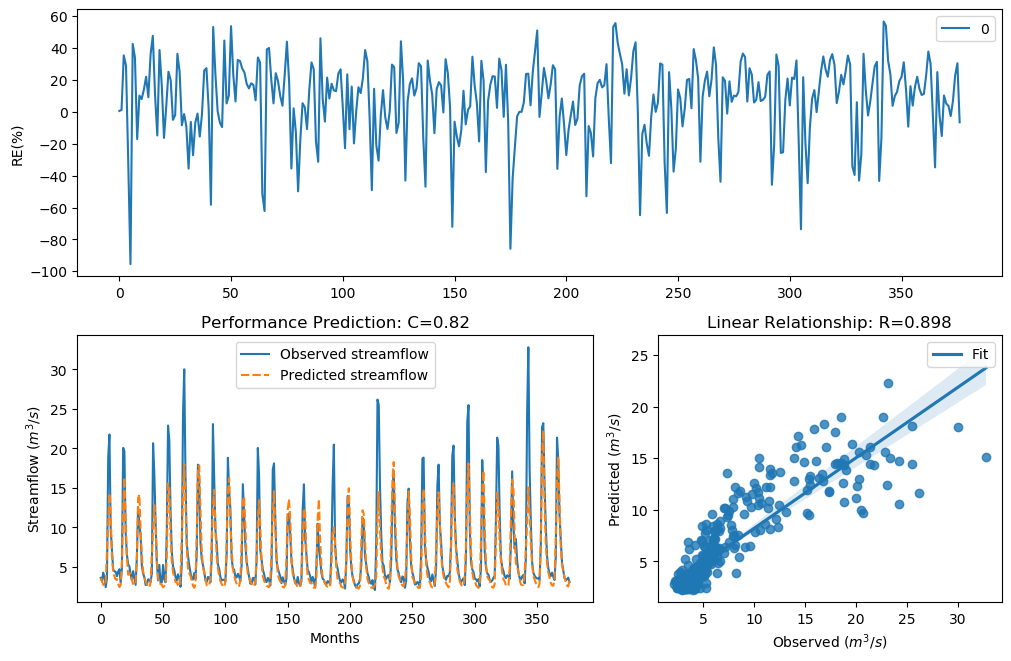

The file beside this chart, header and first rows:
y_true, y_pred, y_true_scaled, y_pred_scaled
3.63, 3.609, -0.29, -0.2967
3.21, 3.172, -0.4343, -0.4484
4.29, 2.77, -0.09927, -0.6118
3.67, 2.607, -0.2773, -0.6862
2.46, 3.233, -0.758, -0.4256
3.54, 6.922, -0.3192, 0.4152
18.82, 10.8, 1.354, 0.854
21.76, 14.34, 1.476, 1.116
9.83, 11.51, 0.7643, 0.914
7.16, 6.429, 0.4499, 0.3388
4.67, 4.295, -0.004613, -0.09795
4.44, 3.819, -0.06076, -0.2315
4.4, 3.431, -0.07088, -0.3558
3.83, 3.479, -0.2281, -0.3395
4.42, 2.827, -0.0658, -0.5868
4.72, 2.468, 0.007159, -0.754
3.03, 2.708, -0.5031, -0.6391
4.87, 5.591, 0.04161, 0.1912
20.07, 12.28, 1.408, 0.9745
19.62, 16.34, 1.389, 1.231
9.33, 10.85, 0.7138, 0.8589
6.56, 6.342, 0.3597, 0.3246
5.37, 4.019, 0.1479, -0.1732
5.07, 4.063, 0.08563, -0.1607
4.02, 4.222, -0.1728, -0.1173
3.34, 3.407, -0.3873, -0.364
4.47, 2.842, -0.05324, -0.5804
3.61, 2.712, -0.2964, -0.6373
2.75, 2.982, -0.6205, -0.5224
6.28, 6.366, 0.3143, 0.3285
12.55, 13.69, 0.9944, 1.074
10.44, 14.15, 0.822, 1.104
9.01, 9.575, 0.6798, 0.7389
5.12, 6.514, 0.09631, 0.3524
4.16, 4.446, -0.134, -0.05936
3.72, 3.76, -0.2617, -0.2494
2.73, 3.153, -0.6294, -0.4554
2.73, 2.766, -0.6294, -0.6132
3.43, 2.54, -0.3561, -0.7181
3.4, 2.468, -0.3664, -0.754
3.1, 3.05, -0.4758, -0.4953
4.17, 6.599, -0.1312, 0.366
20.66, 9.661, 1.432, 0.7476
16.78, 12.82, 1.255, 1.014
10.67, 10.63, 0.8427, 0.8388
5.59, 5.967, 0.1911, 0.2604
3.31, 3.626, -0.398, -0.2913
5.26, 2.907, 0.1256, -0.5528
3.05, 2.889, -0.4952, -0.5607
3.04, 2.732, -0.4992, -0.6284
5.26, 2.433, 0.1256, -0.7715
3.41, 2.618, -0.3629, -0.6807
3.07, 2.869, -0.4874, -0.5687
9.62, 6.491, 0.7435, 0.3487
22.89, 15.58, 1.518, 1.189
21.04, 15.31, 1.448, 1.174
12.14, 9.145, 0.9637, 0.6943
7, 5.768, 0.4268, 0.2244
5.08, 4.333, 0.08777, -0.0881
4.58, 3.758, -0.02618, -0.2501
... 317 more rows
